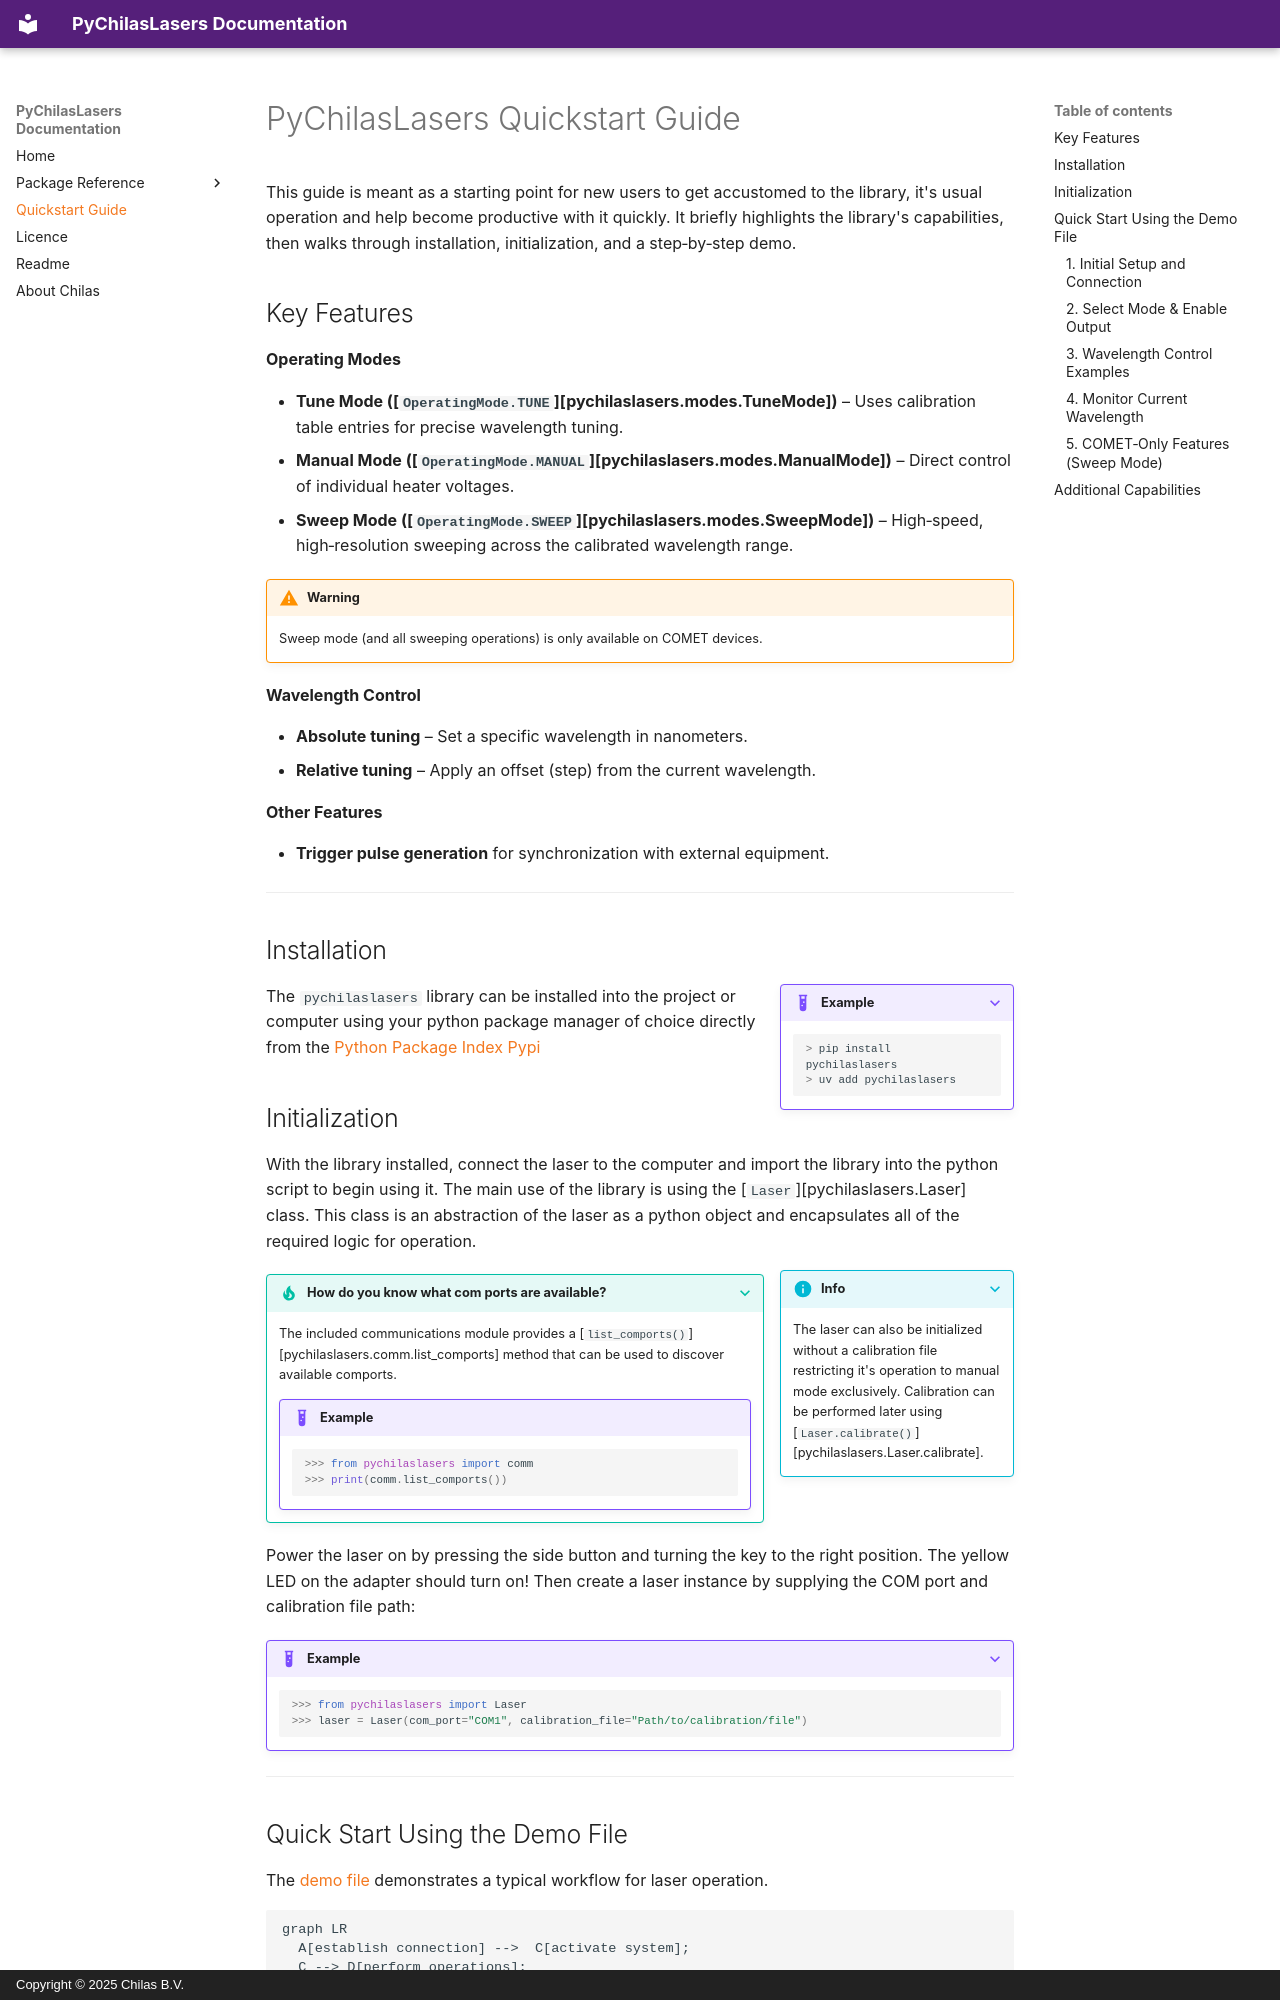

repository: ChilasLasers/PyChilasLasers · page: quickstart/index.html · generator: mkdocs · copyright: Copyright © 2025 Chilas B.V.

# PyChilasLasers Quickstart Guide

This guide is meant as a starting point for new users to get accustomed to the library,
it's usual operation and help become productive with it quickly. It briefly highlights the library's 
capabilities, then walks through installation, initialization, and a step‑by‑step demo.


## Key Features

**Operating Modes**

- **Tune Mode ([`OperatingMode.TUNE`][pychilaslasers.modes.TuneMode])** – Uses calibration table entries for precise wavelength tuning.
- **Manual Mode ([`OperatingMode.MANUAL`][pychilaslasers.modes.ManualMode])** – Direct control of individual heater voltages.
- **Sweep Mode ([`OperatingMode.SWEEP`][pychilaslasers.modes.SweepMode])** – High‑speed, high‑resolution sweeping across the calibrated wavelength range.

!!! warning
    Sweep mode (and all sweeping operations) is only available on COMET devices.

**Wavelength Control**

- **Absolute tuning** – Set a specific wavelength in nanometers.
- **Relative tuning** – Apply an offset (step) from the current wavelength.

**Other Features**


- **Trigger pulse generation** for synchronization with external equipment.

---

## Installation

???+ example inline end 
    ```powershell
    > pip install pychilaslasers
    > uv add pychilaslasers
    ```

The `pychilaslasers` library can be installed into the project or computer using 
your python package manager of choice directly from the [Python Package Index Pypi](https://pypi.org/project/pychilaslasers)
